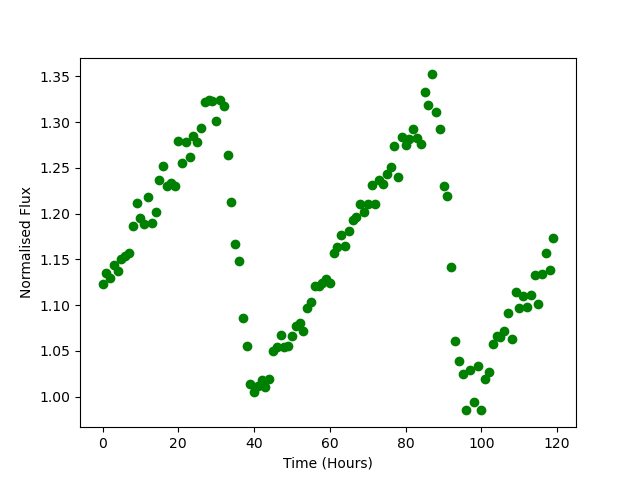

Source data for this figure (header and first rows):
Time, Flux
0.0, 1.124
1.0, 1.135
2.0, 1.129
3.0, 1.144
4.0, 1.137
5.0, 1.15
6.0, 1.153
7.0, 1.157
8.0, 1.187
9.0, 1.212
10.0, 1.195
11.0, 1.189
12.0, 1.218
13.0, 1.19
14.0, 1.201
15.0, 1.237
16.0, 1.252
17.0, 1.231
18.0, 1.234
19.0, 1.23
20.0, 1.28
21.0, 1.255
22.0, 1.278
23.0, 1.262
24.0, 1.284
25.0, 1.278
26.0, 1.293
27.0, 1.322
28.0, 1.324
29.0, 1.323
30.0, 1.302
31.0, 1.324
32.0, 1.317
33.0, 1.264
34.0, 1.213
35.0, 1.167
36.0, 1.148
37.0, 1.086
38.0, 1.055
39.0, 1.014
40.0, 1.005
41.0, 1.012
42.0, 1.019
43.0, 1.011
44.0, 1.019
45.0, 1.05
46.0, 1.054
47.0, 1.068
48.0, 1.055
49.0, 1.055
50.0, 1.066
51.0, 1.077
52.0, 1.081
53.0, 1.072
54.0, 1.097
55.0, 1.104
56.0, 1.121
57.0, 1.121
58.0, 1.125
59.0, 1.129
... 60 more rows
